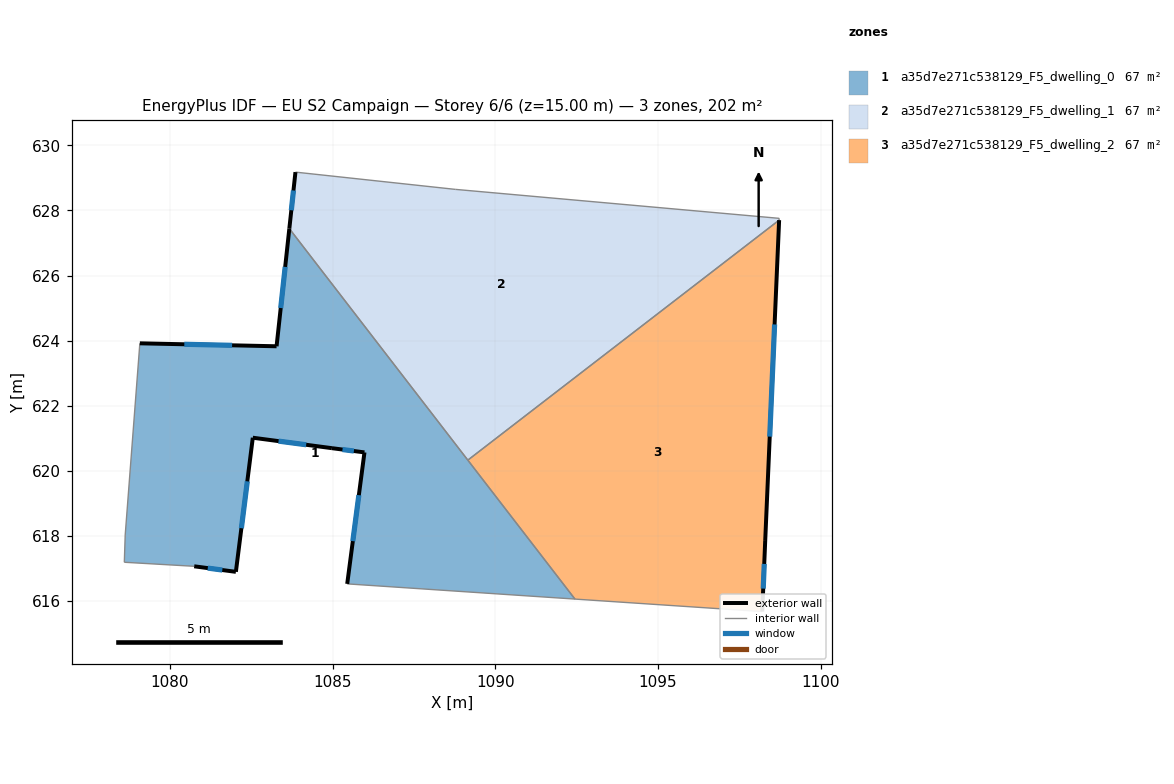
=== STOREY PLAN SPEC (per zone: floor XY polygon, exterior-wall plan segments, windows/doors) ===
zone 1: a35d7e271c538129_F5_dwelling_0  (67.2 m²)
  floor: (1083.67, 627.44) (1092.45, 616.06) (1085.45, 616.53) (1085.98, 620.57) (1084.98, 620.70) (1082.55, 621.02) (1082.03, 616.90) (1080.75, 617.07) (1078.60, 617.19) (1078.63, 618.03) (1079.08, 623.92) (1083.28, 623.83)
  exterior wall: (1083.28, 623.83) – (1079.08, 623.92)  [4.2 m]
    window: (1081.91, 623.86) – (1080.45, 623.89)  [1.5 m²]
  exterior wall: (1083.67, 627.44) – (1083.28, 623.83)  [3.6 m]
    window: (1083.54, 626.26) – (1083.41, 625.00)  [1.3 m²]
  exterior wall: (1085.98, 620.57) – (1085.45, 616.53)  [4.1 m]
    window: (1085.81, 619.25) – (1085.62, 617.84)  [1.5 m²]
  exterior wall: (1084.98, 620.70) – (1085.98, 620.57)  [1.0 m]
    window: (1085.31, 620.65) – (1085.65, 620.61)  [0.4 m²]
  exterior wall: (1082.55, 621.02) – (1084.98, 620.70)  [2.5 m]
    window: (1083.34, 620.91) – (1084.19, 620.80)  [0.9 m²]
  exterior wall: (1082.03, 616.90) – (1082.55, 621.02)  [4.2 m]
    window: (1082.20, 618.24) – (1082.38, 619.68)  [1.5 m²]
  exterior wall: (1080.75, 617.07) – (1082.03, 616.90)  [1.3 m]
    window: (1081.17, 617.01) – (1081.61, 616.95)  [0.5 m²]
  interior walls: 6
zone 2: a35d7e271c538129_F5_dwelling_1  (67.2 m²)
  floor: (1098.72, 627.76) (1098.72, 627.70) (1089.16, 620.33) (1083.67, 627.44) (1083.86, 629.18) (1088.77, 628.65)
  exterior wall: (1083.86, 629.18) – (1083.67, 627.44)  [1.7 m]
    window: (1083.80, 628.61) – (1083.73, 628.00)  [0.6 m²]
  interior walls: 5
zone 3: a35d7e271c538129_F5_dwelling_2  (67.2 m²)
  floor: (1098.72, 627.70) (1098.29, 617.85) (1098.20, 615.68) (1092.45, 616.06) (1089.16, 620.33)
  exterior wall: (1098.29, 617.85) – (1098.72, 627.70)  [9.9 m]
    window: (1098.43, 621.05) – (1098.58, 624.50)  [3.6 m²]
  exterior wall: (1098.20, 615.68) – (1098.29, 617.85)  [2.2 m]
    window: (1098.23, 616.38) – (1098.26, 617.14)  [0.8 m²]
  interior walls: 3

=== DERIVED (storey summary) ===
Building: EU S2 Campaign
Storey: 6 of 6  (floor level z = 15.00 m)
Storey gross floor area: 201.6 m²
Zones on this storey: 3
  - a35d7e271c538129_F5_dwelling_0: floor 67.2 m²; exterior wall 20.8 m (62.4 m²); 7 window(s) 7.6 m²; WWR 12.2%
  - a35d7e271c538129_F5_dwelling_1: floor 67.2 m²; exterior wall 1.7 m (5.2 m²); 1 window(s) 0.6 m²; WWR 12.2%
  - a35d7e271c538129_F5_dwelling_2: floor 67.2 m²; exterior wall 12.0 m (36.1 m²); 2 window(s) 4.4 m²; WWR 12.2%
Zone adjacency (shared interzone walls):
  - a35d7e271c538129_F5_dwelling_0 ↔ a35d7e271c538129_F5_dwelling_1
  - a35d7e271c538129_F5_dwelling_0 ↔ a35d7e271c538129_F5_dwelling_2
  - a35d7e271c538129_F5_dwelling_1 ↔ a35d7e271c538129_F5_dwelling_2